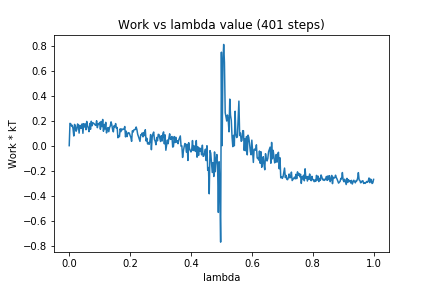

The file beside this chart, header and first rows:
0, 0.0
1, 0.1786
2, 0.1744
3, 0.1569
4, 0.1631
5, 0.1358
6, 0.07745
7, 0.17
8, 0.1581
9, 0.1154
10, 0.1295
11, 0.1736
12, 0.1637
13, 0.1004
14, 0.163
15, 0.1405
16, 0.1399
17, 0.1745
18, 0.09885
19, 0.1757
20, 0.1502
21, 0.1739
22, 0.1274
23, 0.194
24, 0.1548
25, 0.144
26, 0.1119
27, 0.1777
28, 0.131
29, 0.1953
30, 0.1587
31, 0.1839
32, 0.1788
33, 0.1738
34, 0.1661
35, 0.1619
36, 0.1991
37, 0.1438
38, 0.1743
39, 0.1693
40, 0.1859
41, 0.1311
42, 0.1936
43, 0.1517
44, 0.2096
45, 0.1151
46, 0.1701
47, 0.1333
48, 0.1866
49, 0.1017
50, 0.1251
51, 0.1447
52, 0.1116
53, 0.1443
54, 0.1578
55, 0.1905
56, 0.1662
57, 0.1288
58, 0.1105
59, 0.1593
60, 0.1498
... 340 more rows
